Run: headless pygame with SDL's dummy video driver; simulated clock (each Clock.tick advances the game by its frame time, no real sleeping); random seed 0; keys injected as events and as key.get_pressed() state; no mouse input.
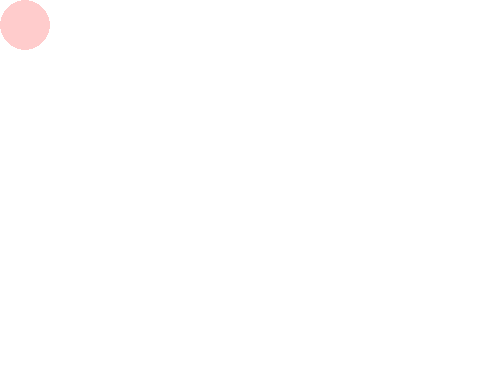
Frame 1 of 4 · flips 1–60 · no input
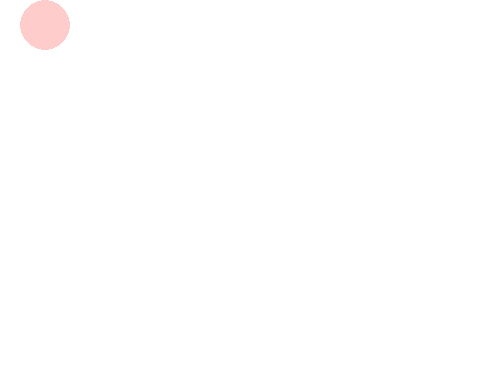
Frame 2 of 4 · flips 61–180 · tapped SPACE, RETURN · held RIGHT (→), D
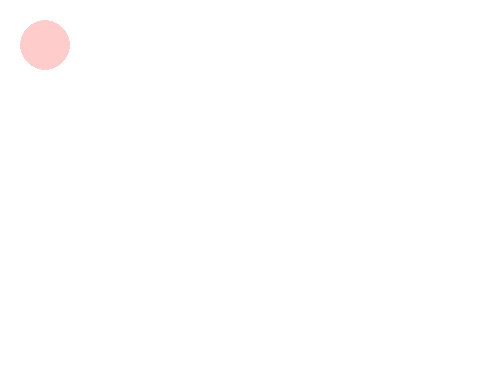
Frame 3 of 4 · flips 181–300 · held DOWN (↓), S
Frame 4 of 4 · flips 301–420 · held LEFT (←), A, UP (↑), W · screen same as frame 1, image omitted

The pygame program that drew these frames:

import pygame as pg
from sys import exit

screen=pg.display.set_mode((490,390))
pg.display.set_caption("balllzz")
clock=pg.time.Clock()

bg=pg.Surface((490,390))
bg2=pg.Surface((490,390))
pg.Surface.fill(bg2,(255,255,255))

posx=0
posy=0

while True:
    for event in pg.event.get():
        if event.type==pg.QUIT:
            pg.quit()
            exit()
        if event.type==pg.KEYDOWN:
            if event.key==pg.K_DOWN:
                if(posy+45<=375):
                    posy+=20
            if event.key==pg.K_UP:
                if(posy-45>=-25):
                    posy-=20
            if event.key==pg.K_RIGHT:
                if(posx+45<=475):
                    posx+=20
            if event.key==pg.K_LEFT:
                if(posx-45>=-25):
                    posx-=20
        

    screen.fill('white')
    pg.draw.circle(screen, (255,204,204), (posx+25, posy+25), 25)
    pg.display.flip()
    clock.tick(60)
